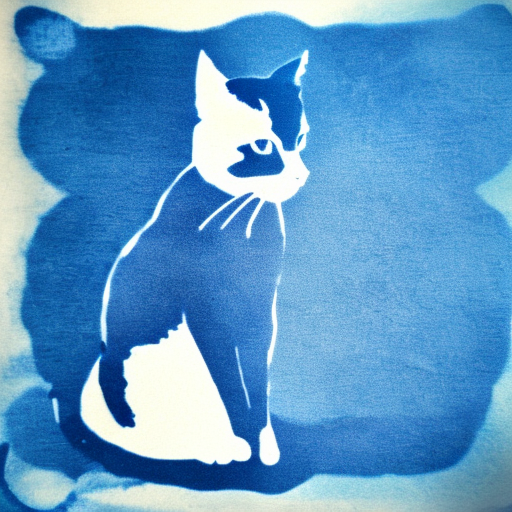
Generation parameters embedded in this image by AUTOMATIC1111 Stable Diffusion web UI or a fork of it (Forge, ...) (PNG 'parameters' text chunk):
cyanotype, a cat  <lora:Cyanotopie_V1-01:1>
Steps: 20, Sampler: DPM++ 2M Karras, CFG scale: 7, Seed: 4207663444, Size: 512x512, Model hash: 879db523c3, Model: dreamshaper_8, Lora hashes: "Cyanotopie_V1-01: 3425d40f28f4", Version: v1.7.0